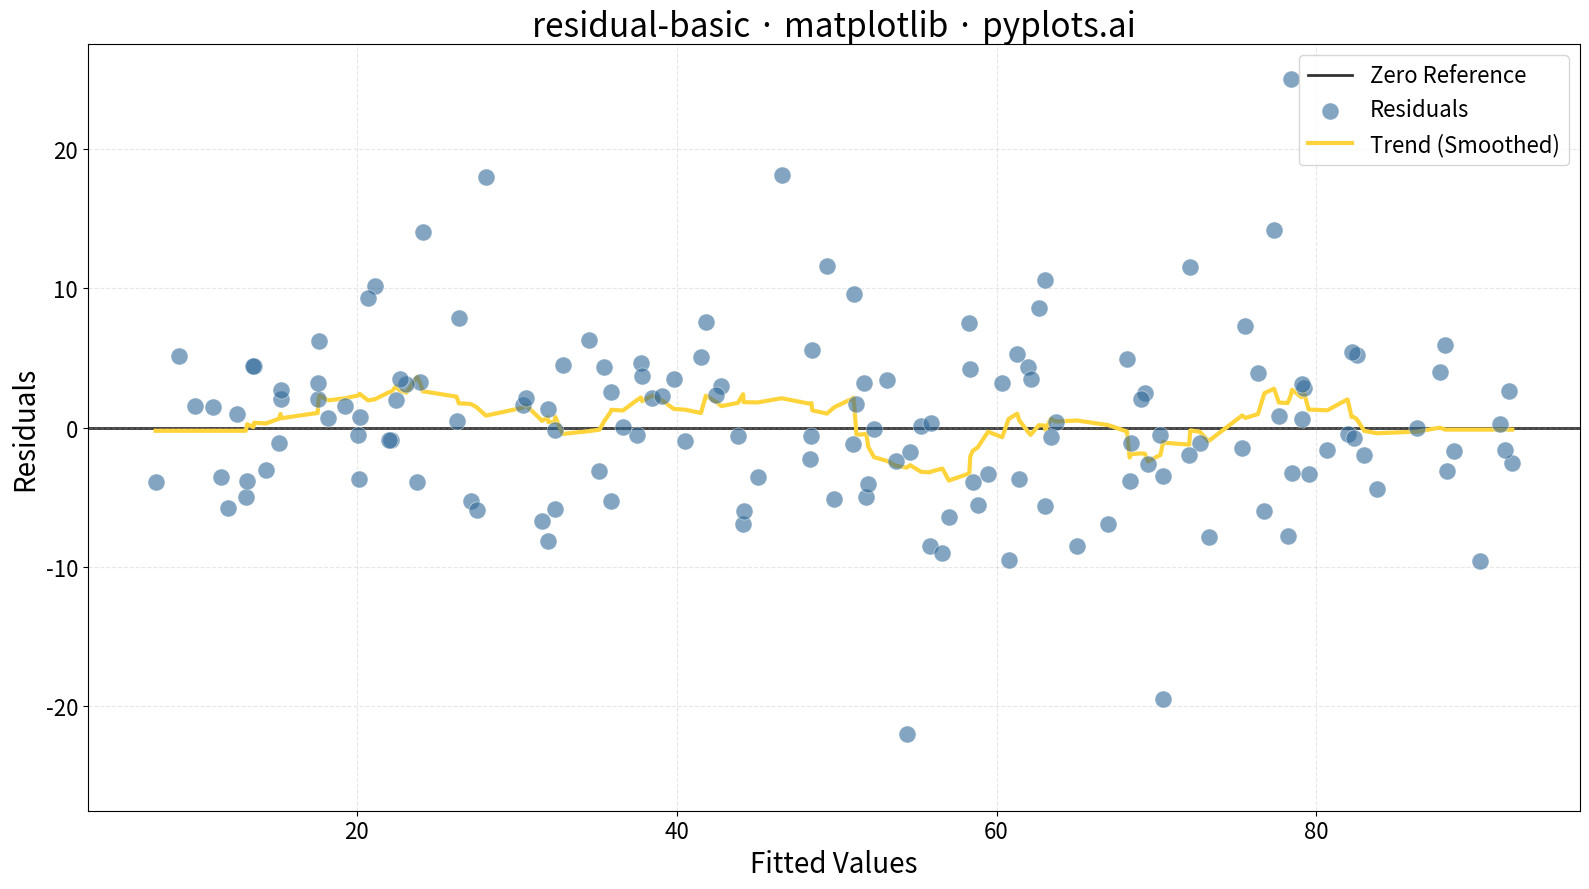

This chart was generated by the following Python code:
""" pyplots.ai
residual-basic: Residual Plot
Library: matplotlib 3.10.8 | Python 3.13.11
Quality: 93/100 | Created: 2025-12-25
"""

import matplotlib.pyplot as plt
import numpy as np


# Data - Simulate regression residuals with realistic patterns
np.random.seed(42)

# Generate realistic fitted values (predictions from a hypothetical regression)
n_points = 150
fitted = np.linspace(10, 90, n_points) + np.random.randn(n_points) * 5

# Generate residuals with mostly random scatter but slight heteroscedasticity
# (variance increases slightly with fitted values - common pattern)
base_residuals = np.random.randn(n_points) * 5
heteroscedasticity = np.random.randn(n_points) * (0.03 * fitted)
residuals = base_residuals + heteroscedasticity

# Add a few outliers for realism
outlier_indices = [20, 75, 120]
residuals[outlier_indices] = np.array([18, -22, 25])

# Sort by fitted values for LOWESS-like smoothing
sort_idx = np.argsort(fitted)
fitted_sorted = fitted[sort_idx]
residuals_sorted = residuals[sort_idx]

# Calculate smoothed trend line using moving average
window = 15
cumsum = np.cumsum(np.insert(residuals_sorted, 0, 0))
trend = (cumsum[window:] - cumsum[:-window]) / window
# Pad trend to match original length
pad_left = (len(residuals_sorted) - len(trend)) // 2
pad_right = len(residuals_sorted) - len(trend) - pad_left
trend = np.concatenate([np.full(pad_left, trend[0]), trend, np.full(pad_right, trend[-1])])

# Create figure
fig, ax = plt.subplots(figsize=(16, 9))

# Reference line at y=0
ax.axhline(y=0, color="#333333", linewidth=2, linestyle="-", zorder=1, label="Zero Reference")

# Scatter plot with transparency
ax.scatter(
    fitted,
    residuals,
    s=150,
    alpha=0.6,
    color="#306998",
    edgecolors="white",
    linewidths=0.5,
    zorder=3,
    label="Residuals",
)

# Smoothed trend line
ax.plot(fitted_sorted, trend, color="#FFD43B", linewidth=3, linestyle="-", zorder=2, label="Trend (Smoothed)")

# Styling
ax.set_xlabel("Fitted Values", fontsize=20)
ax.set_ylabel("Residuals", fontsize=20)
ax.set_title("residual-basic · matplotlib · pyplots.ai", fontsize=24)
ax.tick_params(axis="both", labelsize=16)

# Symmetric y-axis around zero
y_max = max(abs(residuals.min()), abs(residuals.max())) * 1.1
ax.set_ylim(-y_max, y_max)

# Grid and legend
ax.grid(True, alpha=0.3, linestyle="--")
ax.legend(fontsize=16, loc="upper right")

plt.tight_layout()
plt.savefig("plot.png", dpi=300, bbox_inches="tight")
